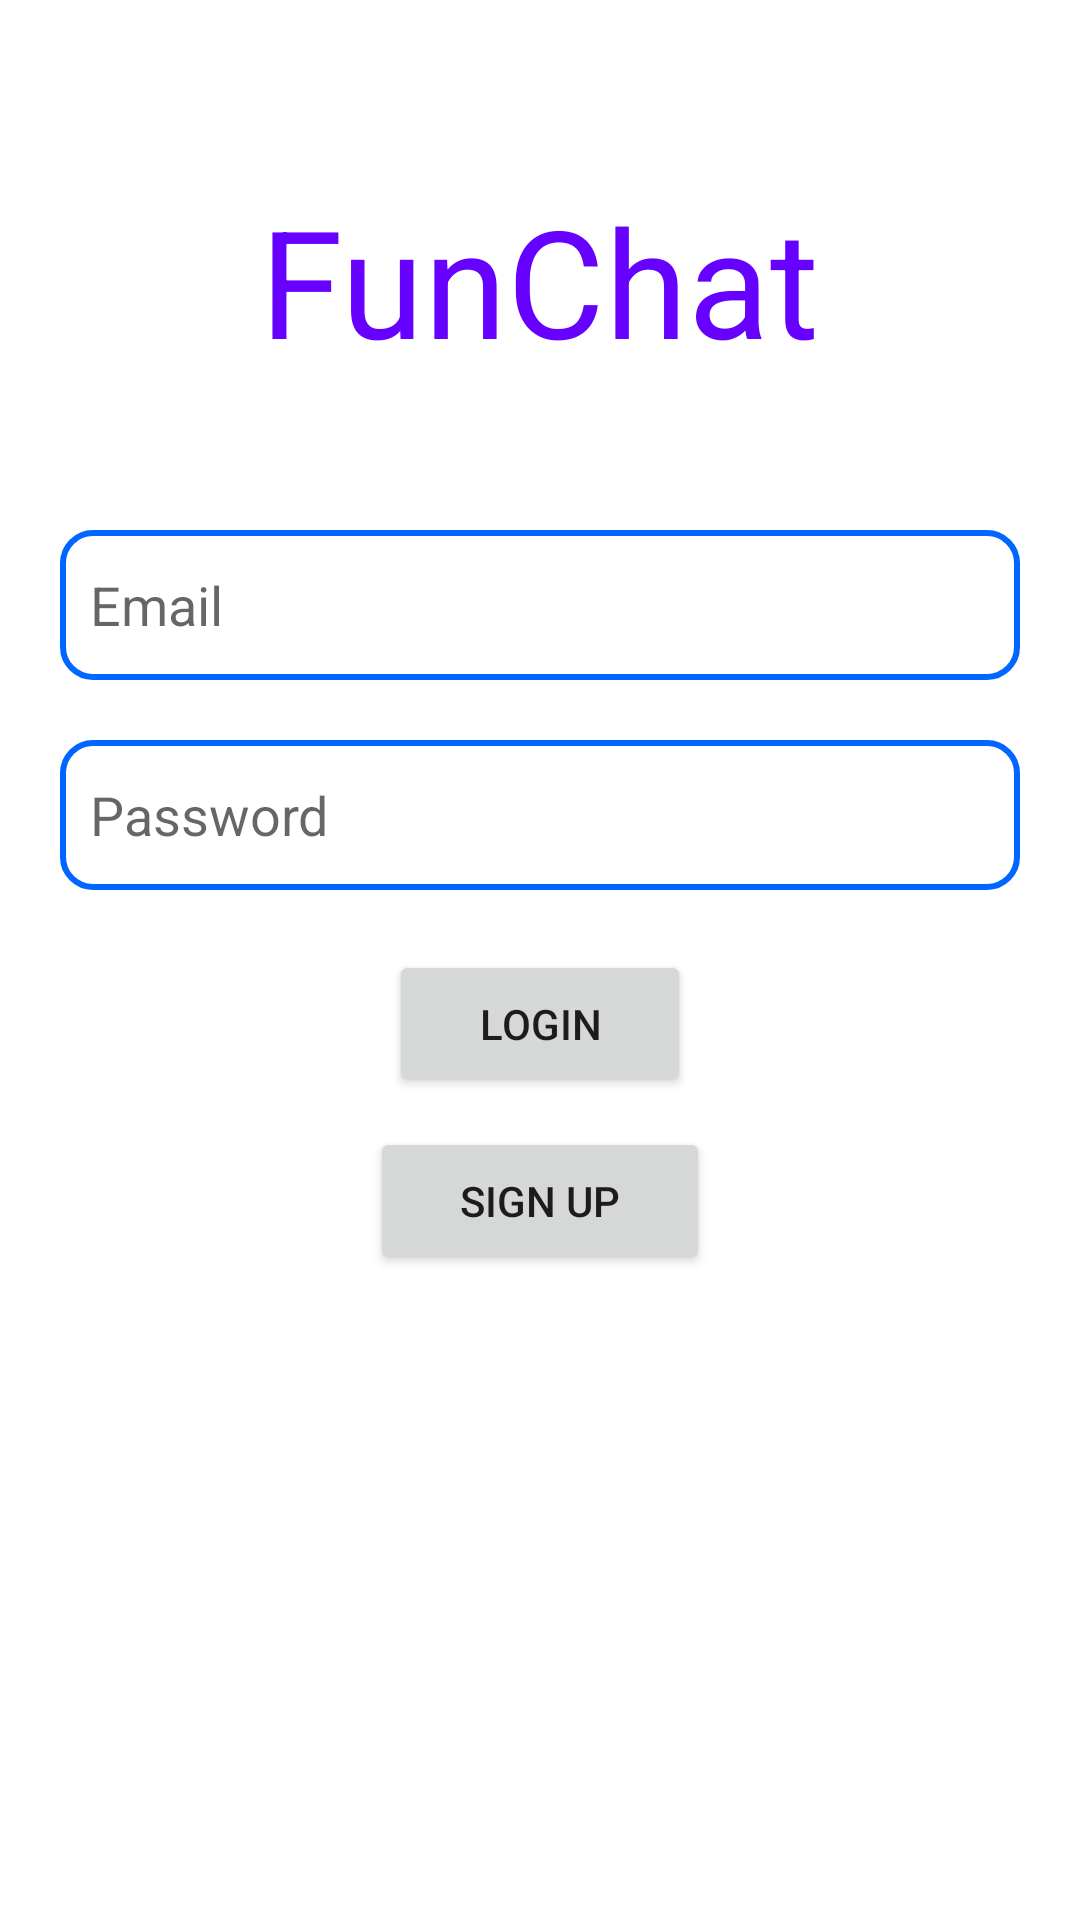

The Android layout XML behind this screen, and the referenced resources:
<!-- AndroidManifest.xml: application theme Theme.FunChat -->
<!-- res/layout/login_layout.xml -->
<?xml version="1.0" encoding="utf-8"?>
<RelativeLayout xmlns:android="http://schemas.android.com/apk/res/android"
    android:layout_width="match_parent"
    android:layout_height="match_parent">

    <TextView
        android:id="@+id/app_logo"
        android:layout_width="wrap_content"
        android:layout_height="wrap_content"
        android:layout_centerHorizontal="true"
        android:layout_marginTop="60dp"
        android:text="FunChat"
        android:textColor="@color/color_01"
        android:textSize="50dp" />

    <EditText
        android:id="@+id/emailInput"
        android:layout_width="match_parent"
        android:layout_height="50dp"
        android:layout_below="@+id/app_logo"
        android:layout_alignParentStart="true"
        android:layout_marginHorizontal="20dp"
        android:layout_marginTop="50dp"
        android:background="@drawable/edt_background"
        android:ems="10"
        android:hint="Email"
        android:inputType="textEmailAddress"
        android:paddingLeft="10dp" />

    <EditText
        android:id="@+id/passwordInput"
        android:layout_width="match_parent"
        android:layout_height="50dp"
        android:layout_below="@+id/emailInput"
        android:layout_centerHorizontal="true"
        android:layout_marginHorizontal="20dp"
        android:layout_marginTop="20dp"
        android:background="@drawable/edt_background"
        android:ems="10"
        android:hint="Password"
        android:inputType="textPassword"
        android:paddingLeft="10dp" />

    <Button
        android:id="@+id/loginBtn"
        android:layout_width="wrap_content"
        android:layout_height="wrap_content"
        android:layout_below="@+id/passwordInput"
        android:layout_centerHorizontal="true"
        android:layout_marginTop="20dp"
        android:paddingHorizontal="30dp"
        android:paddingVertical="15dp"
        android:text="Login"

        ></Button>

    <Button
        android:id="@+id/signupBtnL"
        android:layout_width="wrap_content"
        android:layout_height="wrap_content"
        android:layout_below="@+id/loginBtn"
        android:layout_centerHorizontal="true"
        android:layout_marginTop="10dp"
        android:paddingHorizontal="30dp"
        android:paddingVertical="15dp"
        android:text="sign up"

        ></Button>

</RelativeLayout>
<!-- resources referenced by this layout -->
<resources>
  <color name="color_01">#6600ff</color>
  <!-- drawable edt_background (drawable) -->
  <?xml version="1.0" encoding="utf-8"?>
  <shape xmlns:android="http://schemas.android.com/apk/res/android">
      <corners android:radius="10dp"></corners>
      <stroke android:width="2dp" android:color="@color/blue"></stroke>
  </shape>
  <style name="Theme.FunChat" parent="Theme.MaterialComponents.DayNight.DarkActionBar">
          
          <item name="colorPrimary">@color/purple_500</item>
          <item name="colorPrimaryVariant">@color/purple_700</item>
          <item name="colorOnPrimary">@color/white</item>
          
          <item name="colorSecondary">@color/teal_200</item>
          <item name="colorSecondaryVariant">@color/teal_700</item>
          <item name="colorOnSecondary">@color/black</item>
  
          <item name="userListBgColor">@color/shadeOfGreen</item>
          <item name="layoutBg">@color/light</item>
  
  
          
          <item name="android:statusBarColor" tools:targetApi="l">?attr/colorPrimaryVariant</item>
          
          <item name="android:windowDisablePreview">true</item>
      </style>
  <color name="blue">#0066ff</color>
  <color name="purple_500">#FF6200EE</color>
  <color name="purple_700">#FF3700B3</color>
  <color name="white">#FFFFFFFF</color>
  <color name="teal_200">#FF03DAC5</color>
  <color name="teal_700">#FF018786</color>
  <color name="black">#FF000000</color>
  <color name="shadeOfGreen">#ccffb3</color>
  <color name="light">#F4F4F4</color>
</resources>
